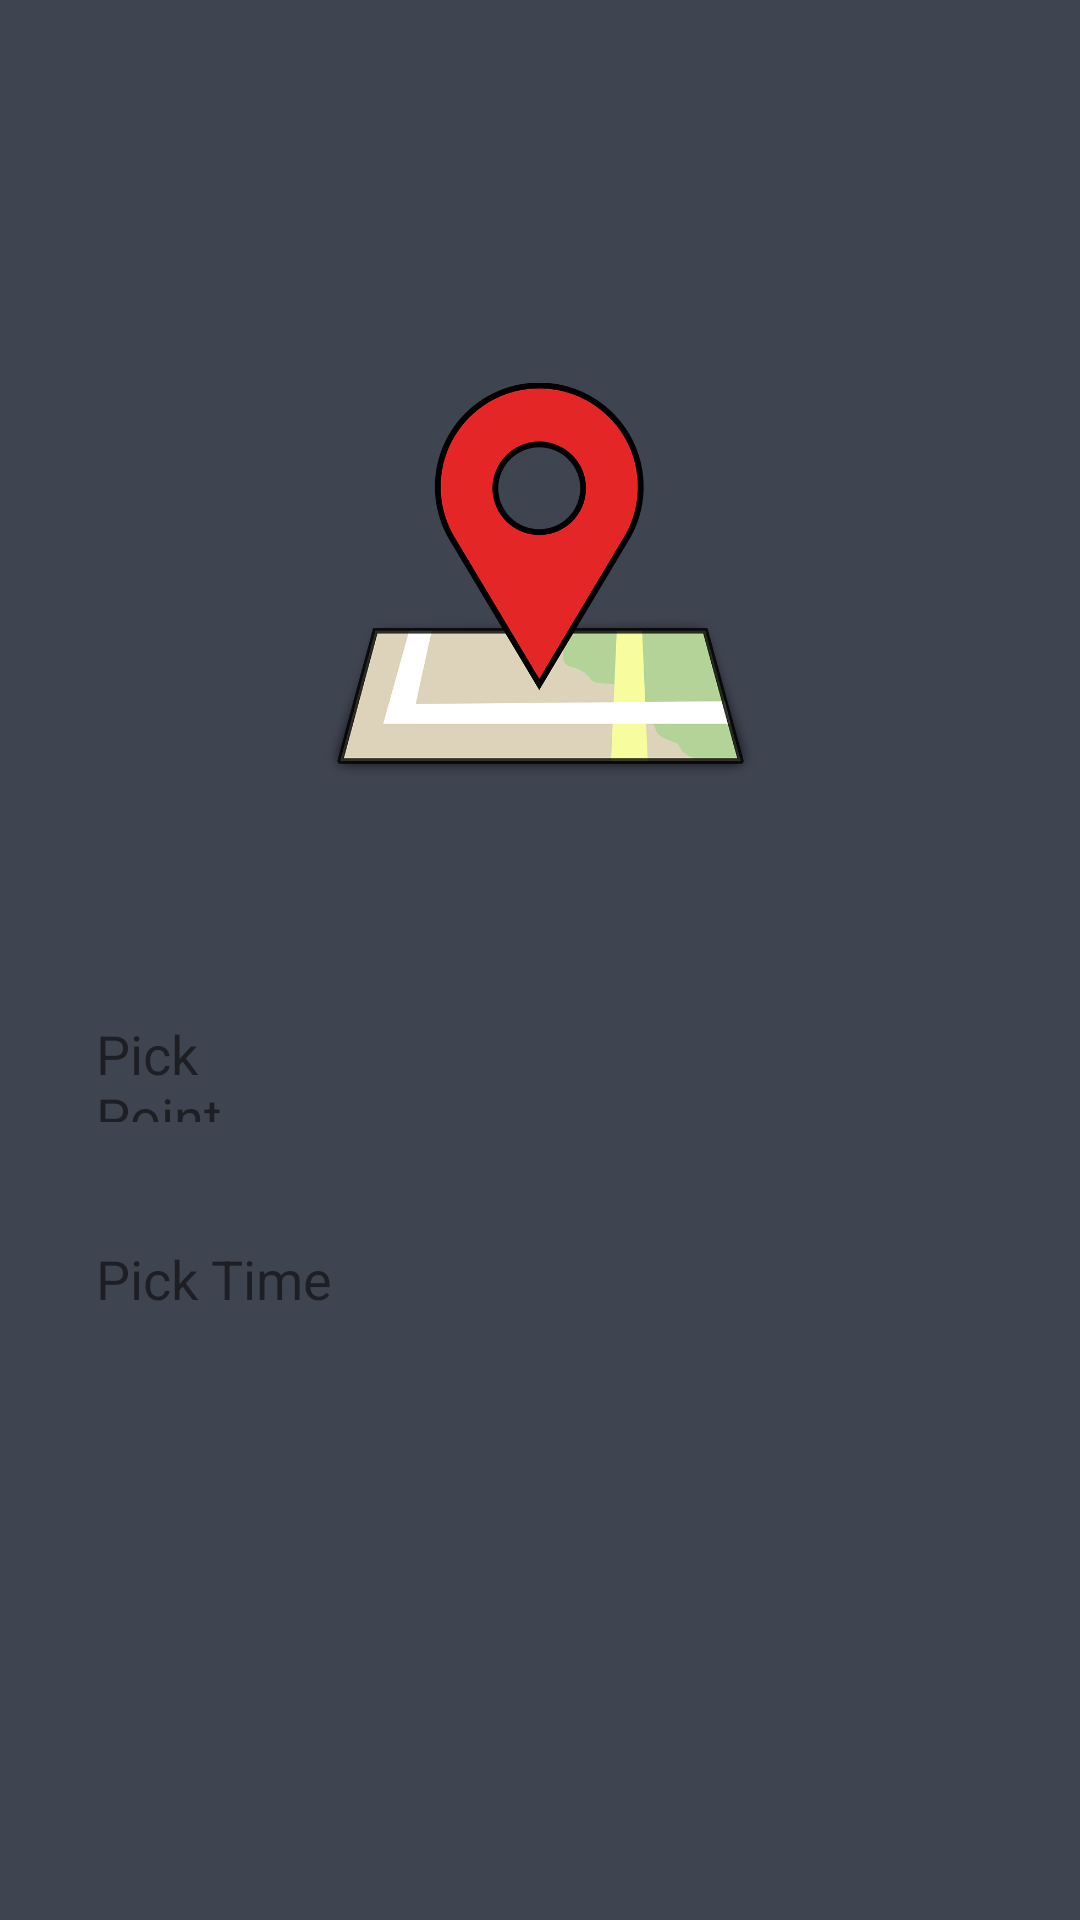

Produce the Android XML layout that renders to this screen, including the resource entries it uses.
<!-- AndroidManifest.xml: application theme Theme.AppCompat.Light.NoActionBar -->
<!-- res/layout/activity_new_trip.xml -->
<?xml version="1.0" encoding="utf-8"?>
<android.support.constraint.ConstraintLayout xmlns:android="http://schemas.android.com/apk/res/android"
    xmlns:app="http://schemas.android.com/apk/res-auto"
    xmlns:tools="http://schemas.android.com/tools"
    android:layout_width="match_parent"
    android:layout_height="match_parent"
    android:background="@color/colorMaterialGray"
    tools:context="com.example.logisticsfree.NewTripActivity">

    <ImageView
        android:id="@+id/imageView"
        android:layout_width="145dp"
        android:layout_height="155dp"
        android:layout_marginStart="8dp"
        android:layout_marginTop="116dp"
        android:layout_marginEnd="8dp"
        app:layout_constraintEnd_toEndOf="parent"
        app:layout_constraintStart_toStartOf="parent"
        app:layout_constraintTop_toTopOf="parent"
        app:srcCompat="@mipmap/location" />

    <TextView
        android:id="@+id/textView8"
        android:layout_width="80dp"
        android:layout_height="35dp"
        android:layout_marginStart="32dp"
        android:layout_marginTop="68dp"
        android:text="Pick Point"
        android:textColor="@color/common_google_signin_btn_text_dark_default"
        android:textSize="18sp"
        app:layout_constraintStart_toStartOf="parent"
        app:layout_constraintTop_toBottomOf="@+id/imageView" />

    <TextView
        android:id="@+id/textView10"
        android:layout_width="201dp"
        android:layout_height="35dp"
        android:layout_marginStart="8dp"
        android:layout_marginTop="68dp"
        android:layout_marginEnd="32dp"
        app:layout_constraintEnd_toEndOf="parent"
        app:layout_constraintHorizontal_bias="0.827"
        app:layout_constraintStart_toEndOf="@+id/textView8"
        app:layout_constraintTop_toBottomOf="@+id/imageView" />

    <TextView
        android:id="@+id/textView11"
        android:layout_width="80dp"
        android:layout_height="35dp"
        android:layout_marginStart="32dp"
        android:layout_marginTop="40dp"
        android:text="Pick Time"
        android:textColor="@color/common_google_signin_btn_text_dark_default"
        android:textSize="18sp"
        app:layout_constraintStart_toStartOf="parent"
        app:layout_constraintTop_toBottomOf="@+id/textView8" />

    <TextView
        android:id="@+id/textView12"
        android:layout_width="200dp"
        android:layout_height="35dp"
        android:layout_marginStart="8dp"
        android:layout_marginTop="40dp"
        android:layout_marginEnd="32dp"
        app:layout_constraintEnd_toEndOf="parent"
        app:layout_constraintHorizontal_bias="0.813"
        app:layout_constraintStart_toEndOf="@+id/textView11"
        app:layout_constraintTop_toBottomOf="@+id/textView10" />

    <Button
        android:id="@+id/button"
        android:layout_width="wrap_content"
        android:layout_height="wrap_content"
        android:layout_marginStart="44dp"
        android:layout_marginTop="240dp"
        android:layout_marginBottom="49dp"
        android:background="@android:color/holo_red_dark"
        android:text="Cancel"
        android:textColor="@color/common_google_signin_btn_text_dark_default"
        app:layout_constraintBottom_toBottomOf="parent"
        app:layout_constraintStart_toStartOf="parent"
        app:layout_constraintTop_toBottomOf="@+id/textView11"
        app:layout_constraintVertical_bias="1.0" />

    <Button
        android:id="@+id/button2"
        android:layout_width="wrap_content"
        android:layout_height="wrap_content"
        android:layout_marginStart="8dp"
        android:layout_marginTop="240dp"
        android:layout_marginEnd="32dp"
        android:layout_marginBottom="49dp"
        android:background="@android:color/holo_green_light"
        android:text="Accept"
        app:layout_constraintBottom_toBottomOf="parent"
        app:layout_constraintEnd_toEndOf="parent"
        app:layout_constraintHorizontal_bias="0.932"
        app:layout_constraintStart_toEndOf="@+id/button"
        app:layout_constraintTop_toBottomOf="@+id/textView12"
        app:layout_constraintVertical_bias="1.0" />

</android.support.constraint.ConstraintLayout>
<!-- resources referenced by this layout -->
<resources>
  <color name="colorMaterialGray">#3F4451</color>
  <!-- mipmap location: png bitmap (mipmap-xhdpi, 29516 bytes) -->
</resources>
